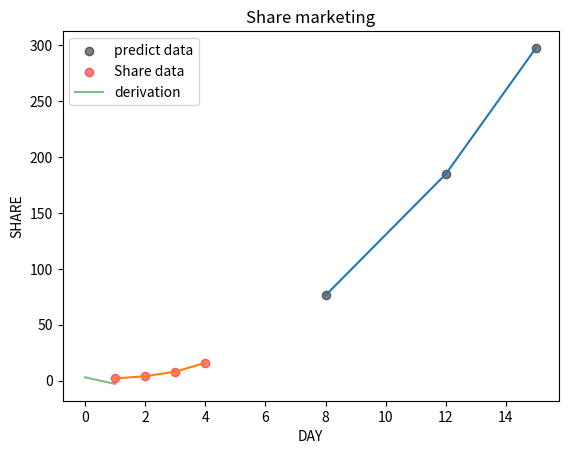

This chart was generated by the following Python code:
import numpy
import matplotlib.pyplot as plt
x=[1,2,3,4]
y=[2,4,8,16]
pf=numpy.polyfit(x,y,2)
print(pf)
model=numpy.poly1d(pf)
print(model)
dev=model.deriv()
print(dev)
predictx=[8,12,15]
plt.plot(predictx,model(predictx))
plt.scatter(predictx,model(predictx),color="black",marker="o",alpha=0.5,label="predict data")
plt.plot(x,y)
plt.scatter(x,y,color="red",marker="o",alpha=0.5,label="Share data")
plt.plot(dev,color="green",alpha=0.5,label="derivation")
plt.xlabel("DAY")
plt.ylabel("SHARE")
plt.title("Share marketing")
plt.legend()
plt.show()